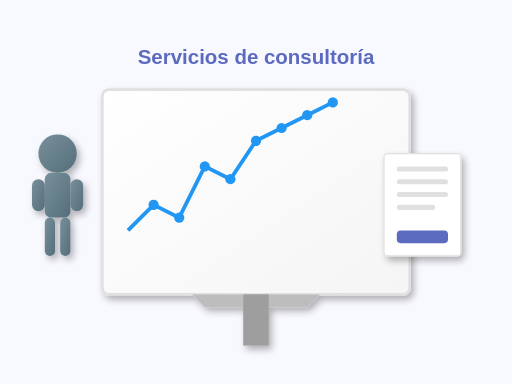
t = 0.00 s
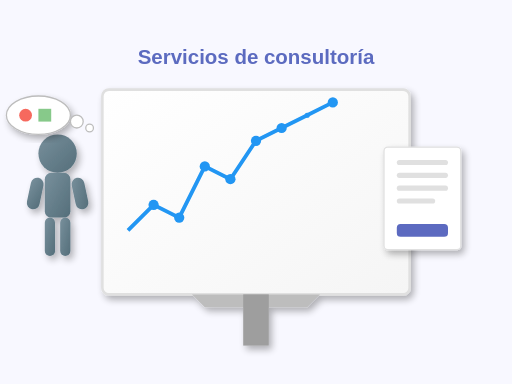
t = 2.00 s
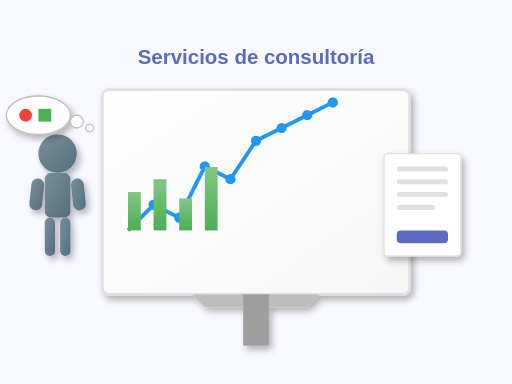
t = 4.00 s
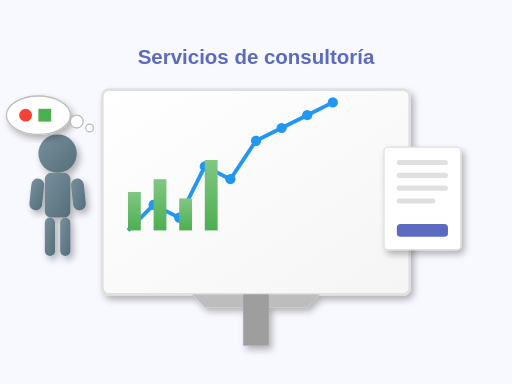
t = 6.00 s
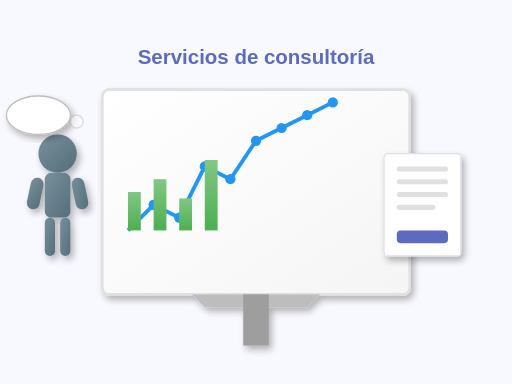
t = 8.00 s
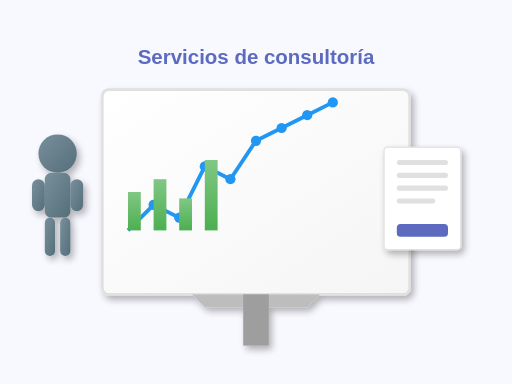
t = 10.00 s

The animated SVG that drew these frames (rendered in a browser with its animation timeline set to each time). Animation: 30 SMIL elements (animate=22,animateTransform=8); one cycle of 10.00 s, repeats indefinitely.

<svg xmlns="http://www.w3.org/2000/svg" viewBox="0 0 400 300">
  <!-- Definiciones -->
  <defs>
    <!-- Gradientes y patrones -->
    <linearGradient id="boardGradient" x1="0%" y1="0%" x2="100%" y2="100%">
      <stop offset="0%" stop-color="#ffffff" />
      <stop offset="100%" stop-color="#f5f5f5" />
    </linearGradient>
    
    <linearGradient id="chartGradient" x1="0%" y1="100%" x2="0%" y2="0%">
      <stop offset="0%" stop-color="#4caf50" />
      <stop offset="100%" stop-color="#81c784" />
    </linearGradient>
    
    <linearGradient id="tableGradient" x1="0%" y1="0%" x2="100%" y2="0%">
      <stop offset="0%" stop-color="#9fa8da" />
      <stop offset="100%" stop-color="#5c6bc0" />
    </linearGradient>
    
    <linearGradient id="personGradient" x1="0%" y1="0%" x2="100%" y2="100%">
      <stop offset="0%" stop-color="#78909c" />
      <stop offset="100%" stop-color="#546e7a" />
    </linearGradient>
    
    <!-- Filtro para sombras -->
    <filter id="shadowFilter" x="-20%" y="-20%" width="140%" height="140%">
      <feGaussianBlur in="SourceAlpha" stdDeviation="3" />
      <feOffset dx="2" dy="3" result="offsetblur" />
      <feComponentTransfer>
        <feFuncA type="linear" slope="0.3" />
      </feComponentTransfer>
      <feMerge>
        <feMergeNode />
        <feMergeNode in="SourceGraphic" />
      </feMerge>
    </filter>
  </defs>
  
  <!-- Fondo -->
  <rect width="400" height="300" fill="#f8f8ff" />
  
  <!-- Pizarra/tablero de presentación -->
  <g id="board" filter="url(#shadowFilter)">
    <!-- Marco del tablero -->
    <rect x="80" y="70" width="240" height="160" rx="5" fill="url(#boardGradient)" stroke="#e0e0e0" stroke-width="2" />
    
    <!-- Base del tablero -->
    <path d="M150,230 L250,230 L240,240 L160,240 Z" fill="#bdbdbd" />
    <rect x="190" y="230" width="20" height="40" fill="#9e9e9e" />
    
    <!-- Gráfica de líneas -->
    <g id="chart">
      <path d="M100,180 L120,160 L140,170 L160,130 L180,140 L200,110 L220,100 L240,90 L260,80" fill="none" stroke="#2196f3" stroke-width="3">
        <animate attributeName="stroke-dasharray" from="0,500" to="500,0" dur="3s" begin="0.5s" fill="freeze" />
      </path>
      
      <!-- Puntos de datos -->
      <circle cx="120" cy="160" r="4" fill="#2196f3">
        <animate attributeName="r" values="0;4" dur="0.2s" begin="0.7s" fill="freeze" />
      </circle>
      <circle cx="140" cy="170" r="4" fill="#2196f3">
        <animate attributeName="r" values="0;4" dur="0.2s" begin="0.9s" fill="freeze" />
      </circle>
      <circle cx="160" cy="130" r="4" fill="#2196f3">
        <animate attributeName="r" values="0;4" dur="0.2s" begin="1.1s" fill="freeze" />
      </circle>
      <circle cx="180" cy="140" r="4" fill="#2196f3">
        <animate attributeName="r" values="0;4" dur="0.2s" begin="1.3s" fill="freeze" />
      </circle>
      <circle cx="200" cy="110" r="4" fill="#2196f3">
        <animate attributeName="r" values="0;4" dur="0.2s" begin="1.5s" fill="freeze" />
      </circle>
      <circle cx="220" cy="100" r="4" fill="#2196f3">
        <animate attributeName="r" values="0;4" dur="0.2s" begin="1.7s" fill="freeze" />
      </circle>
      <circle cx="240" cy="90" r="4" fill="#2196f3">
        <animate attributeName="r" values="0;4" dur="0.2s" begin="1.9s" fill="freeze" />
      </circle>
      <circle cx="260" cy="80" r="4" fill="#2196f3">
        <animate attributeName="r" values="0;4" dur="0.2s" begin="2.1s" fill="freeze" />
      </circle>
    </g>
    
    <!-- Gráfica de barras -->
    <g id="barChart">
      <rect x="100" y="180" width="10" height="0" fill="url(#chartGradient)">
        <animate attributeName="height" to="30" dur="1s" begin="2.5s" fill="freeze" />
        <animate attributeName="y" to="150" dur="1s" begin="2.5s" fill="freeze" />
      </rect>
      
      <rect x="120" y="180" width="10" height="0" fill="url(#chartGradient)">
        <animate attributeName="height" to="40" dur="1s" begin="2.7s" fill="freeze" />
        <animate attributeName="y" to="140" dur="1s" begin="2.7s" fill="freeze" />
      </rect>
      
      <rect x="140" y="180" width="10" height="0" fill="url(#chartGradient)">
        <animate attributeName="height" to="25" dur="1s" begin="2.9s" fill="freeze" />
        <animate attributeName="y" to="155" dur="1s" begin="2.9s" fill="freeze" />
      </rect>
      
      <rect x="160" y="180" width="10" height="0" fill="url(#chartGradient)">
        <animate attributeName="height" to="55" dur="1s" begin="3.1s" fill="freeze" />
        <animate attributeName="y" to="125" dur="1s" begin="3.1s" fill="freeze" />
      </rect>
    </g>
  </g>
  
  <!-- Consultor (silueta) -->
  <g id="consultant" filter="url(#shadowFilter)">
    <!-- Cabeza -->
    <circle cx="45" cy="120" r="15" fill="url(#personGradient)" />
    
    <!-- Cuerpo -->
    <rect x="35" y="135" width="20" height="35" rx="5" fill="url(#personGradient)" />
    
    <!-- Brazos -->
    <rect x="25" y="140" width="10" height="25" rx="5" fill="url(#personGradient)">
      <animateTransform
        attributeName="transform"
        type="rotate"
        values="0 35 140; 15 35 140; 0 35 140"
        dur="5s"
        repeatCount="indefinite"
        additive="sum"/>
    </rect>
    
    <rect x="55" y="140" width="10" height="25" rx="5" fill="url(#personGradient)">
      <animateTransform
        attributeName="transform"
        type="rotate"
        values="0 55 140; -15 55 140; 0 55 140"
        dur="5s"
        repeatCount="indefinite"
        additive="sum"/>
    </rect>
    
    <!-- Piernas -->
    <rect x="35" y="170" width="8" height="30" rx="4" fill="url(#personGradient)" />
    <rect x="47" y="170" width="8" height="30" rx="4" fill="url(#personGradient)" />
  </g>
  
  <!-- Elementos de consultoría flotantes -->
  <g id="consultingElements">
    <!-- Pensamiento/Ideas -->
    <g id="thoughtBubble">
      <ellipse cx="30" cy="90" rx="25" ry="15" fill="#ffffff" stroke="#bdbdbd" stroke-width="1" filter="url(#shadowFilter)">
        <animate
          attributeName="opacity"
          values="0; 1; 1; 0; 0"
          keyTimes="0; 0.1; 0.8; 0.9; 1"
          dur="10s"
          repeatCount="indefinite" />
      </ellipse>
      
      <circle cx="60" cy="95" r="5" fill="#ffffff" stroke="#bdbdbd" stroke-width="1">
        <animate
          attributeName="opacity"
          values="0; 1; 1; 0; 0"
          keyTimes="0; 0.15; 0.75; 0.85; 1"
          dur="10s"
          repeatCount="indefinite" />
      </circle>
      
      <circle cx="70" cy="100" r="3" fill="#ffffff" stroke="#bdbdbd" stroke-width="1">
        <animate
          attributeName="opacity"
          values="0; 1; 1; 0; 0"
          keyTimes="0; 0.2; 0.7; 0.8; 1"
          dur="10s"
          repeatCount="indefinite" />
      </circle>
      
      <!-- Iconos dentro de la burbuja de pensamiento -->
      <g id="thoughtIcons">
        <circle cx="20" cy="90" r="5" fill="#f44336">
          <animate
            attributeName="opacity"
            values="0; 1; 1; 0; 0"
            keyTimes="0; 0.25; 0.65; 0.75; 1"
            dur="10s"
            repeatCount="indefinite" />
        </circle>
        
        <rect x="30" y="85" width="10" height="10" fill="#4caf50">
          <animate
            attributeName="opacity"
            values="0; 1; 1; 0; 0"
            keyTimes="0; 0.3; 0.6; 0.7; 1"
            dur="10s"
            repeatCount="indefinite" />
        </rect>
      </g>
    </g>
    
    <!-- Documento de propuesta -->
    <g id="document" filter="url(#shadowFilter)">
      <rect x="300" y="120" width="60" height="80" rx="3" fill="#ffffff" stroke="#e0e0e0" stroke-width="1">
        <animateTransform
          attributeName="transform"
          type="translate"
          values="0,0; 0,-5; 0,0"
          dur="4s"
          repeatCount="indefinite" />
      </rect>
      
      <rect x="310" y="130" width="40" height="4" rx="2" fill="#e0e0e0">
        <animateTransform
          attributeName="transform"
          type="translate"
          values="0,0; 0,-5; 0,0"
          dur="4s"
          repeatCount="indefinite" />
      </rect>
      
      <rect x="310" y="140" width="40" height="4" rx="2" fill="#e0e0e0">
        <animateTransform
          attributeName="transform"
          type="translate"
          values="0,0; 0,-5; 0,0"
          dur="4s"
          repeatCount="indefinite" />
      </rect>
      
      <rect x="310" y="150" width="40" height="4" rx="2" fill="#e0e0e0">
        <animateTransform
          attributeName="transform"
          type="translate"
          values="0,0; 0,-5; 0,0"
          dur="4s"
          repeatCount="indefinite" />
      </rect>
      
      <rect x="310" y="160" width="30" height="4" rx="2" fill="#e0e0e0">
        <animateTransform
          attributeName="transform"
          type="translate"
          values="0,0; 0,-5; 0,0"
          dur="4s"
          repeatCount="indefinite" />
      </rect>
      
      <rect x="310" y="180" width="40" height="10" rx="3" fill="#5c6bc0">
        <animateTransform
          attributeName="transform"
          type="translate"
          values="0,0; 0,-5; 0,0"
          dur="4s"
          repeatCount="indefinite" />
      </rect>
    </g>
  </g>
  
  <!-- Título en la parte superior -->
  <text x="200" y="50" text-anchor="middle" font-family="sans-serif" font-size="16" font-weight="bold" fill="#5c6bc0">
    Servicios de consultoría
  </text>
</svg>
